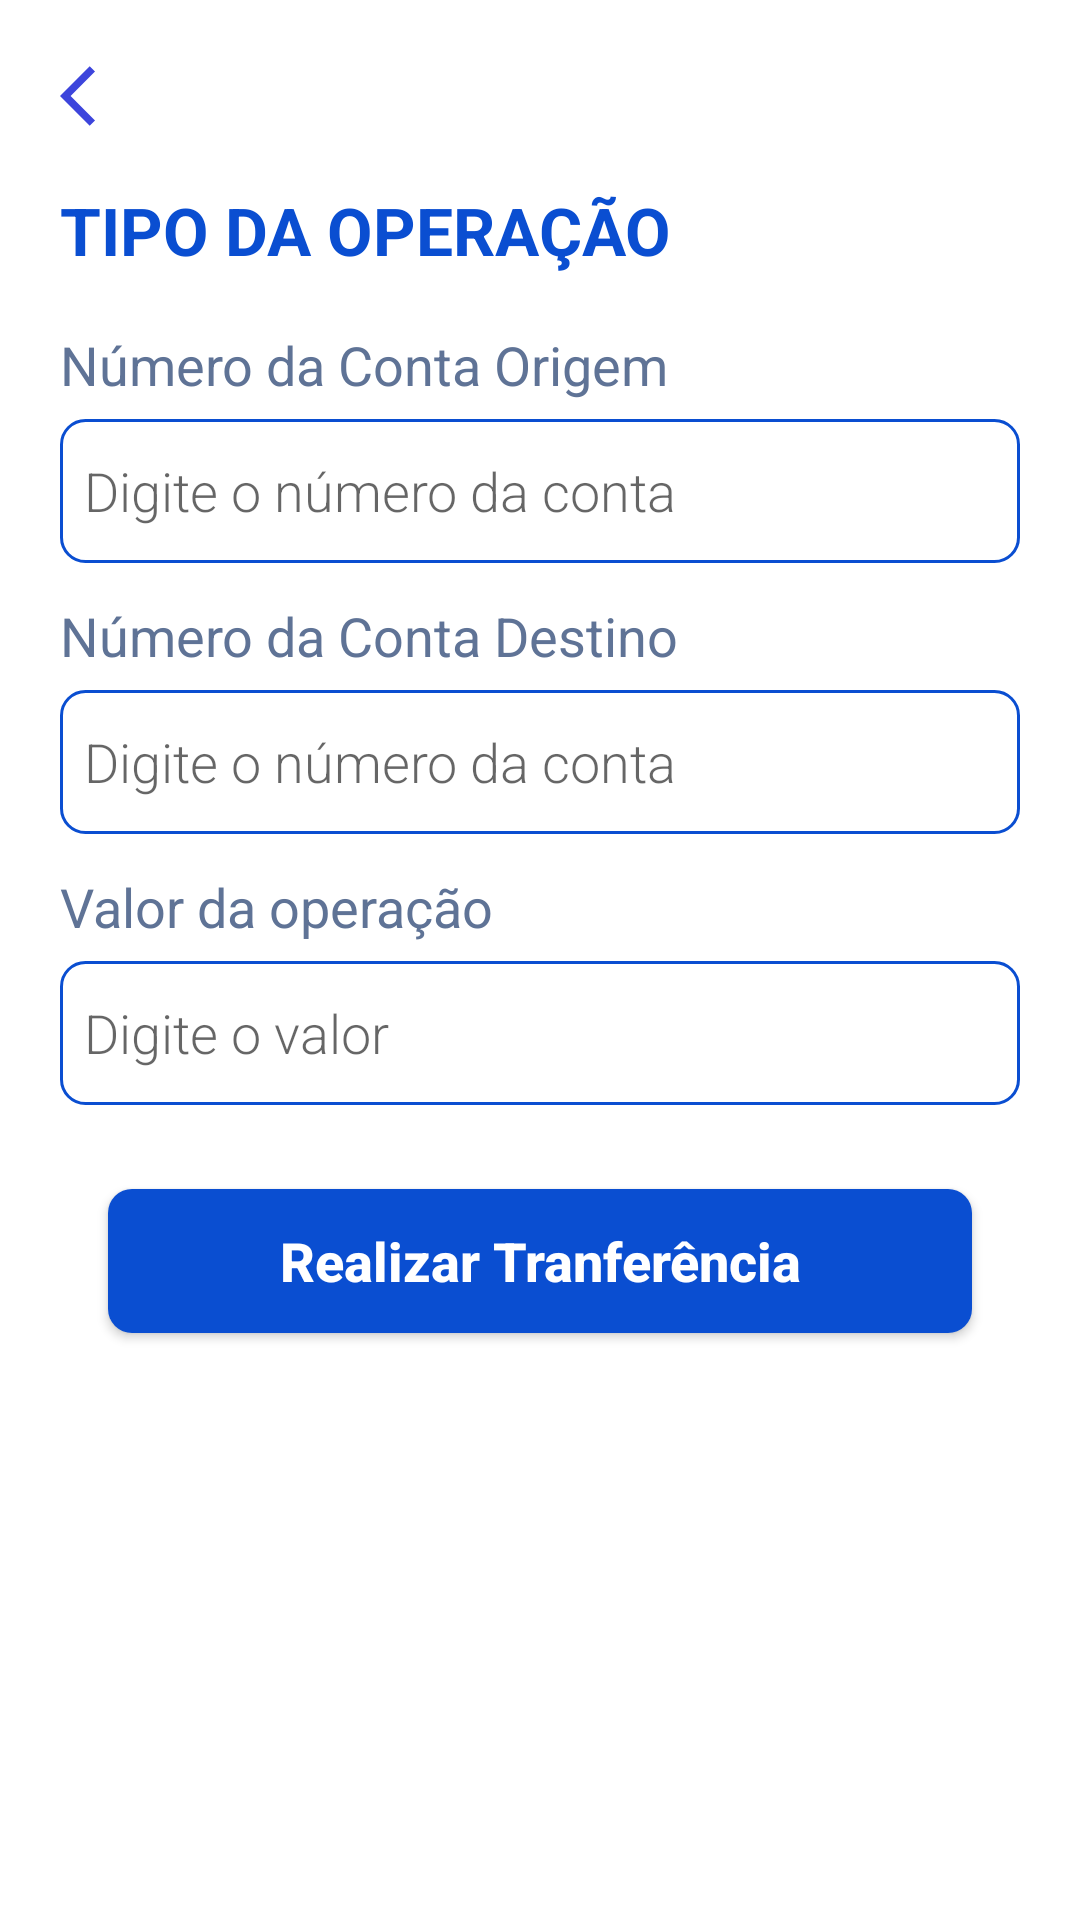

Here is an Android app screen rendered from its layout file. Give the layout XML and the strings, colors and styles it references.
<!-- AndroidManifest.xml: application theme Theme.Banco -->
<!-- res/layout/activity_operacoes.xml -->
<?xml version="1.0" encoding="utf-8"?>
<LinearLayout xmlns:android="http://schemas.android.com/apk/res/android"
    android:layout_width="match_parent"
    android:layout_height="match_parent"
    android:orientation="vertical"
    android:padding="20dp">

    <ImageView
        android:id="@+id/back"
        android:layout_marginBottom="18dp"
        android:layout_width="wrap_content"
        android:layout_height="wrap_content"
        android:src="@drawable/baseline_arrow_back_ios_24"/>
    <TextView
        android:id="@+id/tipoOperacao"
        android:layout_marginBottom="18dp"
        android:layout_width="match_parent"
        android:layout_height="wrap_content"
        android:textColor="@color/blue_300"
        android:textStyle="bold"
        android:textSize="22sp"
        android:text="@string/tipo_da_opera_o"/>

    <TextView
        android:textColor="@color/blue_100"
        android:layout_width="wrap_content"
        android:layout_height="wrap_content"
        android:text="@string/n_mero_da_conta_origem"
        android:textSize="18sp" />

    <EditText
        android:textStyle="normal"
        android:layout_marginTop="6dp"
        android:layout_marginBottom="12dp"
        android:padding="8dp"
        android:background="@drawable/bg_inputs"
        android:id="@+id/numeroContaOrigem"
        android:layout_width="match_parent"
        android:layout_height="wrap_content"
        android:inputType="number"
        android:fontFamily="sans-serif-light"
        android:hint="@string/digite_o_n_mero_da_conta"
        android:minHeight="48dp"
        android:textSize="18sp" />

    <TextView
        android:textColor="@color/blue_100"
        android:layout_width="wrap_content"
        android:layout_height="wrap_content"
        android:id="@+id/labelContaDestino"
        android:text="@string/n_mero_da_conta_destino"
        android:textSize="18sp" />

    <EditText
        android:textStyle="normal"
        android:layout_marginTop="6dp"
        android:layout_marginBottom="12dp"
        android:padding="8dp"
        android:background="@drawable/bg_inputs"
        android:id="@+id/numeroContaDestino"
        android:layout_width="match_parent"
        android:layout_height="wrap_content"

        android:inputType="number"
        android:fontFamily="sans-serif-light"
        android:hint="@string/digite_o_n_mero_da_conta"
        android:minHeight="48dp"
        android:textSize="18sp" />

    <TextView
        android:textColor="@color/blue_100"
        android:layout_width="wrap_content"
        android:layout_height="wrap_content"
        android:text="@string/valor_da_opera_o"
        android:textSize="18sp" />

    <EditText
        android:textStyle="normal"
        android:layout_marginTop="6dp"
        android:layout_marginBottom="12dp"
        android:padding="8dp"
        android:background="@drawable/bg_inputs"
        android:id="@+id/valor"
        android:layout_width="match_parent"
        android:layout_height="wrap_content"

        android:inputType="numberDecimal"
        android:fontFamily="sans-serif-light"
        android:hint="@string/digite_o_valor"
        android:minHeight="48dp"
        android:textSize="18sp" />

    <androidx.appcompat.widget.AppCompatButton
        android:id="@+id/btnOperacao"
        android:background="@drawable/bg_card_blue"
        android:layout_width="match_parent"
        android:textAllCaps="false"
        android:textStyle="bold"
        android:textSize="18sp"
        android:layout_height="wrap_content"
        android:layout_margin="16dp"
        android:text="@string/realizar_opera_o"
        android:textColor="#FFFFFF" />

</LinearLayout>
<!-- resources referenced by this layout -->
<resources>
  <color name="blue_100">#5F7396</color>
  <color name="blue_300">#0A4ED1</color>
  <!-- drawable baseline_arrow_back_ios_24 (drawable) -->
  <vector android:autoMirrored="true" android:height="24dp"
      android:tint="#3D45DC" android:viewportHeight="24"
      android:viewportWidth="24" android:width="24dp" xmlns:android="http://schemas.android.com/apk/res/android">
      <path android:fillColor="@android:color/white" android:pathData="M11.67,3.87L9.9,2.1 0,12l9.9,9.9 1.77,-1.77L3.54,12z"/>
  </vector>
  <!-- drawable bg_card_blue (drawable) -->
  <?xml version="1.0" encoding="utf-8"?>
  <shape xmlns:android="http://schemas.android.com/apk/res/android">
      <solid android:color="@color/blue_300"/>
      <corners android:radius="8dp"/>
  
  </shape>
  <!-- drawable bg_inputs (drawable) -->
  <?xml version="1.0" encoding="utf-8"?>
  <shape xmlns:android="http://schemas.android.com/apk/res/android">
      <solid android:color="@color/white"/>
      <stroke android:width="1dp" android:color="@color/blue_300"/>
      <corners android:radius="8dp"/>
  
  </shape>
  <string name="digite_o_n_mero_da_conta">Digite o número da conta</string>
  <string name="digite_o_valor">Digite o valor</string>
  <string name="n_mero_da_conta_destino">Número da Conta Destino</string>
  <string name="n_mero_da_conta_origem">Número da Conta Origem</string>
  <string name="realizar_opera_o">Realizar Tranferência</string>
  <string name="tipo_da_opera_o">TIPO DA OPERAÇÃO</string>
  <string name="valor_da_opera_o">Valor da operação</string>
  <style name="Theme.Banco" parent="Theme.MaterialComponents.DayNight.NoActionBar">
          
          <item name="colorPrimary">@color/purple_500</item>
          <item name="colorPrimaryVariant">@color/purple_700</item>
          <item name="colorOnPrimary">@color/white</item>
          
          <item name="colorSecondary">@color/teal_200</item>
          <item name="colorSecondaryVariant">@color/teal_700</item>
          <item name="colorOnSecondary">@color/black</item>
          
          <item name="android:statusBarColor" tools:targetApi="l">?attr/colorPrimaryVariant</item>
          
      </style>
  <color name="white">#FFFFFFFF</color>
  <color name="purple_500">#FF6200EE</color>
  <color name="purple_700">#FF3700B3</color>
  <color name="teal_200">#FF03DAC5</color>
  <color name="teal_700">#FF018786</color>
  <color name="black">#FF000000</color>
</resources>
